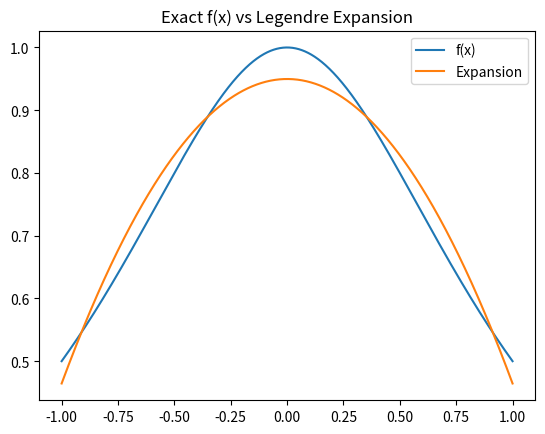
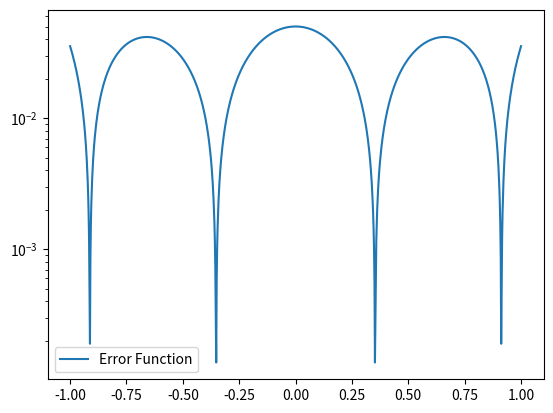

The script that saved these images, in order:
import matplotlib.pyplot as plt
import numpy as np
import math
from scipy.integrate import quad

def eval_legendre(n, x):
    """
    Evaluates Legendre polynomials up to order n at a given x using three term recursion.
    Returns an array of length n+1 containing the values of the polynomials.
    """
    p = np.zeros(n+1)
    p[0] = 1
    if n > 0:
        p[1] = x

    for i in range(1, n):
        p[i+1] = ((2*i + 1) * x * p[i] - i * p[i - 1]) / (i + 1)
    
    return p

def eval_chebychev(n, x):
    """
    Evaluates Chebyshev polynomials up to order n at a given x using three term recursion.
    Returns an array of length n+1 containing the values of the polynomials.
    """   
    T = np.zeros(n+1)
    T[0] = 1

    if n > 0:
        T[1] = x

    for i in range(1, n):
        T[i+1] = 2*x*T[i] - T[i-1]

    return T

def coefficient(f, phi_j, phi_j_sq, w, a, b):
    num_integrand = lambda x: phi_j(x) * f(x) * w(x)
    numerator, err = quad(num_integrand, a, b)

    denom_integrand = lambda x: phi_j_sq(x) * w(x)
    denominator, err = quad(denom_integrand, a, b)

    return numerator / denominator

def eval_legendre_expansion(f, a, b, w, n, x):
    """
    Evaluates the Legendre polynomial expansion of f at point x over [a, b] with order n.
    """
    p = eval_legendre(n, x)
    pval = 0.0

    for j in range(n+1):
        phi_j = lambda x: eval_legendre(j, x)[j]
        phi_j_sq = lambda x: phi_j(x) ** 2

        aj = coefficient(f, phi_j, phi_j_sq, w, a, b)
        
        pval += aj*p[j]

    return pval

def eval_chebychev_expansion(f, a, b, w, n, x):
    """
    Evaluates the Legendre polynomial expansion of f at point x over [a, b] with order n.
    """
    p = eval_chebychev(n, x)
    pval = 0.0

    for j in range(n+1):
        phi_j = lambda x: eval_chebychev(j, x)[j]
        phi_j_sq = lambda x: phi_j(x) ** 2

        aj = coefficient(f, phi_j, phi_j_sq, w, a, b)
        
        pval += aj*p[j]

    return pval

def driver():
    f = lambda x: 1 / (1+x**2)  
    a, b = -1, 1              
    w = lambda x: 1.0       
    w2 = lambda x: 1/np.sqrt(1-x**2)   
    n = 3                      
    N = 1000                   

    xeval = np.linspace(a, b, N+1)
    pval = np.array([eval_chebychev_expansion(f, a, b, w2, n, x) for x in xeval])
    fex = np.array([f(x) for x in xeval])

    plt.figure()
    plt.plot(xeval, fex, label='f(x)')
    plt.plot(xeval, pval, label='Expansion')
    plt.title("Exact f(x) vs Legendre Expansion")
    plt.legend()
    plt.show()

    err = np.abs(pval - fex)
    plt.figure()
    plt.semilogy(xeval, err, label='Error Function')
    plt.legend()
    plt.show()

driver()